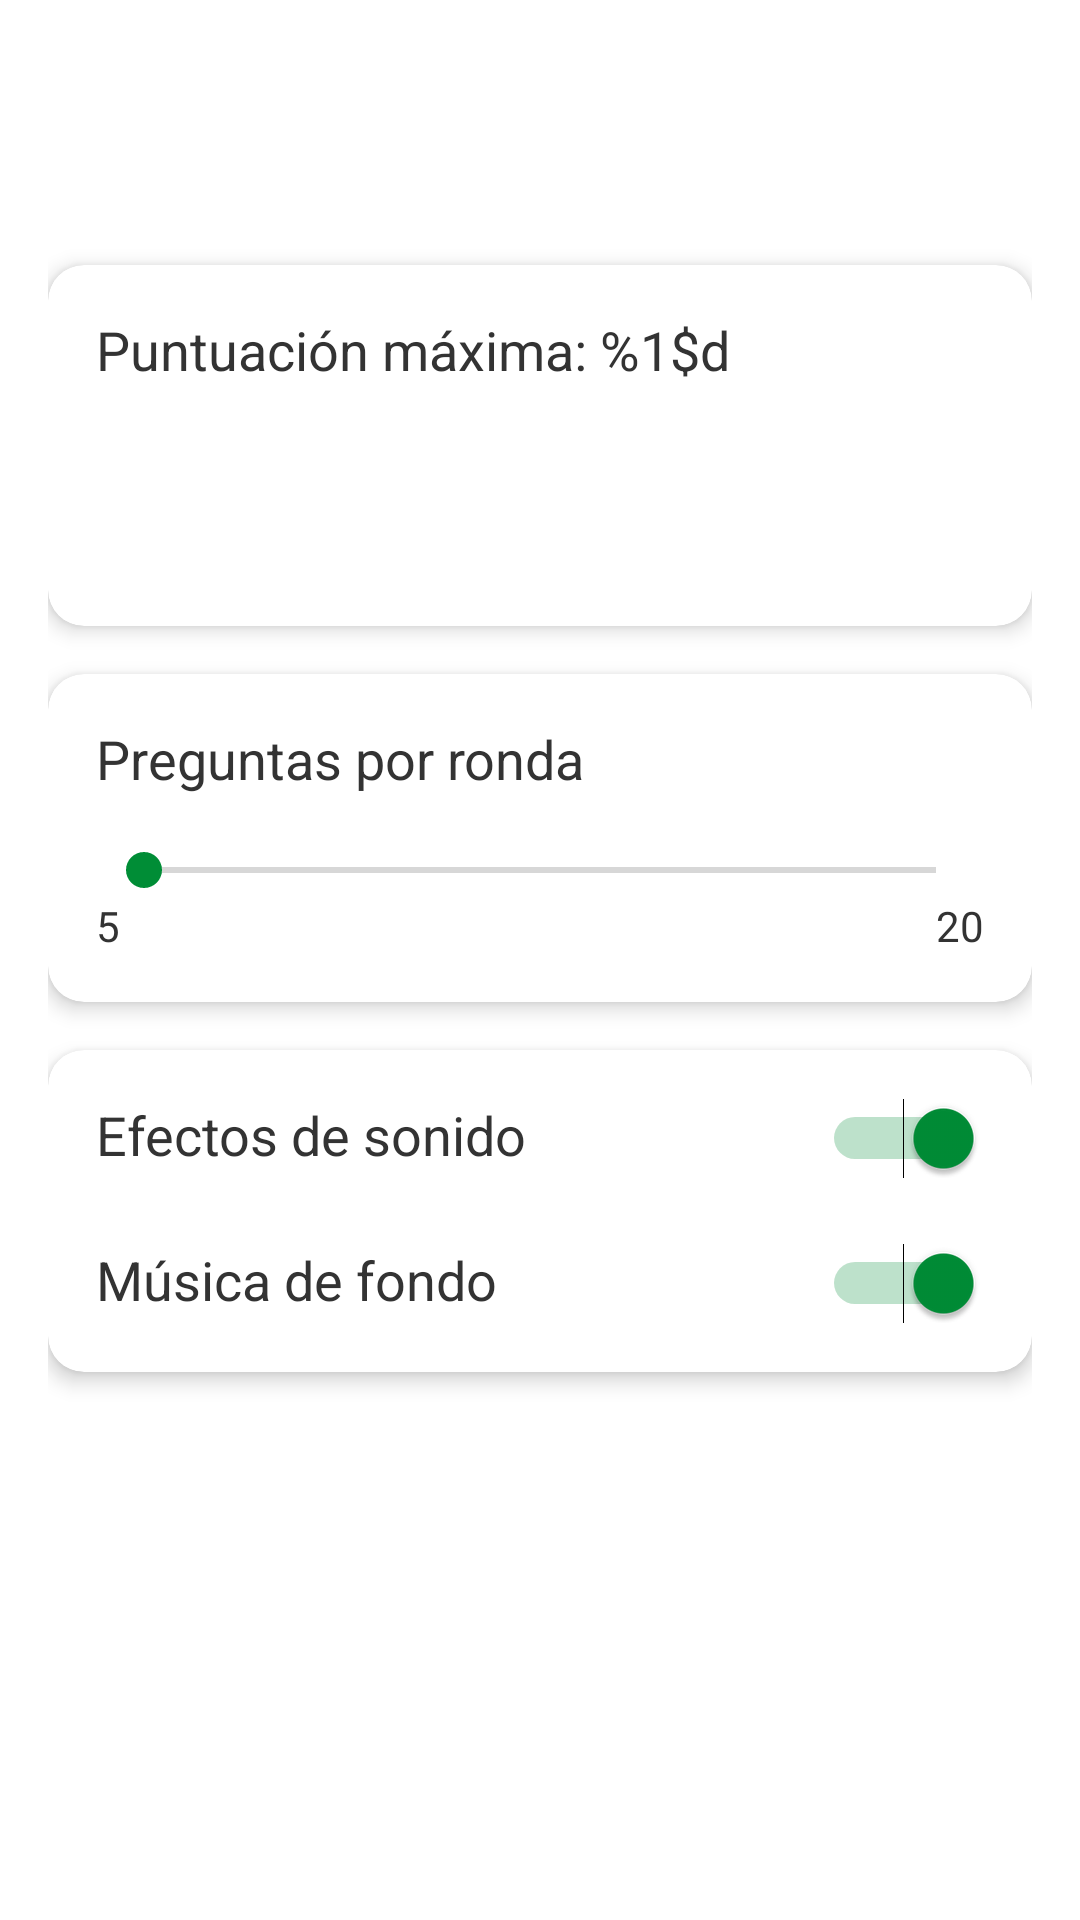

Produce the Android XML layout that renders to this screen, including the resource entries it uses.
<!-- AndroidManifest.xml: application theme AppTheme -->
<!-- res/layout/fragment_settings.xml -->
<?xml version="1.0" encoding="utf-8"?>
<ScrollView xmlns:android="http://schemas.android.com/apk/res/android"
    xmlns:app="http://schemas.android.com/apk/res-auto"
    xmlns:tools="http://schemas.android.com/tools"
    android:layout_width="match_parent"
    android:layout_height="match_parent"
    android:background="@drawable/background_gradient"
    android:fillViewport="true">

    <androidx.constraintlayout.widget.ConstraintLayout
        android:layout_width="match_parent"
        android:layout_height="wrap_content"
        android:padding="16dp">

        <TextView
            android:id="@+id/tv_settings_title"
            android:layout_width="wrap_content"
            android:layout_height="wrap_content"
            android:layout_marginTop="16dp"
            android:text="@string/settings_title"
            android:textColor="@color/colorTextLight"
            android:textSize="24sp"
            android:textStyle="bold"
            app:layout_constraintEnd_toEndOf="parent"
            app:layout_constraintStart_toStartOf="parent"
            app:layout_constraintTop_toTopOf="parent" />

        <androidx.cardview.widget.CardView
            android:id="@+id/card_score"
            android:layout_width="0dp"
            android:layout_height="wrap_content"
            android:layout_marginTop="24dp"
            app:cardBackgroundColor="@color/colorBackground"
            app:cardCornerRadius="12dp"
            app:cardElevation="4dp"
            app:layout_constraintEnd_toEndOf="parent"
            app:layout_constraintStart_toStartOf="parent"
            app:layout_constraintTop_toBottomOf="@+id/tv_settings_title">

            <androidx.constraintlayout.widget.ConstraintLayout
                android:layout_width="match_parent"
                android:layout_height="wrap_content"
                android:padding="16dp">

                <TextView
                    android:id="@+id/tv_max_score_label"
                    android:layout_width="wrap_content"
                    android:layout_height="wrap_content"
                    android:text="@string/max_score"
                    android:textColor="@color/colorText"
                    android:textSize="18sp"
                    app:layout_constraintStart_toStartOf="parent"
                    app:layout_constraintTop_toTopOf="parent" />

                <TextView
                    android:id="@+id/tv_max_score"
                    android:layout_width="wrap_content"
                    android:layout_height="wrap_content"
                    android:textColor="@color/colorPrimaryDark"
                    android:textSize="18sp"
                    android:textStyle="bold"
                    app:layout_constraintEnd_toEndOf="parent"
                    app:layout_constraintTop_toTopOf="parent"
                    tools:text="100" />

                <Button
                    android:id="@+id/btn_reset_score"
                    android:layout_width="wrap_content"
                    android:layout_height="wrap_content"
                    android:layout_marginTop="16dp"
                    android:backgroundTint="@color/colorPrimary"
                    android:text="@string/settings_reset_score"
                    android:textColor="@color/colorTextLight"
                    app:layout_constraintEnd_toEndOf="parent"
                    app:layout_constraintStart_toStartOf="parent"
                    app:layout_constraintTop_toBottomOf="@+id/tv_max_score_label" />
            </androidx.constraintlayout.widget.ConstraintLayout>
        </androidx.cardview.widget.CardView>

        <androidx.cardview.widget.CardView
            android:id="@+id/card_game_settings"
            android:layout_width="0dp"
            android:layout_height="wrap_content"
            android:layout_marginTop="16dp"
            app:cardBackgroundColor="@color/colorBackground"
            app:cardCornerRadius="12dp"
            app:cardElevation="4dp"
            app:layout_constraintEnd_toEndOf="parent"
            app:layout_constraintStart_toStartOf="parent"
            app:layout_constraintTop_toBottomOf="@+id/card_score">

            <androidx.constraintlayout.widget.ConstraintLayout
                android:layout_width="match_parent"
                android:layout_height="wrap_content"
                android:padding="16dp">

                <TextView
                    android:id="@+id/tv_questions_label"
                    android:layout_width="wrap_content"
                    android:layout_height="wrap_content"
                    android:text="@string/settings_questions_per_round"
                    android:textColor="@color/colorText"
                    android:textSize="18sp"
                    app:layout_constraintStart_toStartOf="parent"
                    app:layout_constraintTop_toTopOf="parent" />

                <TextView
                    android:id="@+id/tv_questions_per_round"
                    android:layout_width="wrap_content"
                    android:layout_height="wrap_content"
                    android:textColor="@color/colorPrimaryDark"
                    android:textSize="18sp"
                    android:textStyle="bold"
                    app:layout_constraintEnd_toEndOf="parent"
                    app:layout_constraintTop_toTopOf="parent"
                    tools:text="5" />

                <SeekBar
                    android:id="@+id/seek_bar_questions"
                    android:layout_width="0dp"
                    android:layout_height="wrap_content"
                    android:layout_marginTop="16dp"
                    android:max="15"
                    android:progress="0"
                    app:layout_constraintEnd_toEndOf="parent"
                    app:layout_constraintStart_toStartOf="parent"
                    app:layout_constraintTop_toBottomOf="@+id/tv_questions_label" />

                <TextView
                    android:id="@+id/tv_min"
                    android:layout_width="wrap_content"
                    android:layout_height="wrap_content"
                    android:text="5"
                    android:textColor="@color/colorText"
                    app:layout_constraintStart_toStartOf="@+id/seek_bar_questions"
                    app:layout_constraintTop_toBottomOf="@+id/seek_bar_questions" />

                <TextView
                    android:id="@+id/tv_max"
                    android:layout_width="wrap_content"
                    android:layout_height="wrap_content"
                    android:text="20"
                    android:textColor="@color/colorText"
                    app:layout_constraintEnd_toEndOf="@+id/seek_bar_questions"
                    app:layout_constraintTop_toBottomOf="@+id/seek_bar_questions" />
            </androidx.constraintlayout.widget.ConstraintLayout>
        </androidx.cardview.widget.CardView>

        <androidx.cardview.widget.CardView
            android:id="@+id/card_sound_settings"
            android:layout_width="0dp"
            android:layout_height="wrap_content"
            android:layout_marginTop="16dp"
            app:cardBackgroundColor="@color/colorBackground"
            app:cardCornerRadius="12dp"
            app:cardElevation="4dp"
            app:layout_constraintEnd_toEndOf="parent"
            app:layout_constraintStart_toStartOf="parent"
            app:layout_constraintTop_toBottomOf="@+id/card_game_settings">

            <androidx.constraintlayout.widget.ConstraintLayout
                android:layout_width="match_parent"
                android:layout_height="wrap_content"
                android:padding="16dp">

                <TextView
                    android:id="@+id/tv_sound_effects_label"
                    android:layout_width="wrap_content"
                    android:layout_height="wrap_content"
                    android:text="@string/settings_sound_effects"
                    android:textColor="@color/colorText"
                    android:textSize="18sp"
                    app:layout_constraintStart_toStartOf="parent"
                    app:layout_constraintTop_toTopOf="parent" />

                <Switch
                    android:id="@+id/switch_sound_effects"
                    android:layout_width="wrap_content"
                    android:layout_height="wrap_content"
                    android:checked="true"
                    app:layout_constraintEnd_toEndOf="parent"
                    app:layout_constraintTop_toTopOf="parent" />

                <TextView
                    android:id="@+id/tv_background_music_label"
                    android:layout_width="wrap_content"
                    android:layout_height="wrap_content"
                    android:layout_marginTop="24dp"
                    android:text="@string/settings_background_music"
                    android:textColor="@color/colorText"
                    android:textSize="18sp"
                    app:layout_constraintStart_toStartOf="parent"
                    app:layout_constraintTop_toBottomOf="@+id/tv_sound_effects_label" />

                <Switch
                    android:id="@+id/switch_background_music"
                    android:layout_width="wrap_content"
                    android:layout_height="wrap_content"
                    android:checked="true"
                    app:layout_constraintEnd_toEndOf="parent"
                    app:layout_constraintTop_toTopOf="@+id/tv_background_music_label" />
            </androidx.constraintlayout.widget.ConstraintLayout>
        </androidx.cardview.widget.CardView>

    </androidx.constraintlayout.widget.ConstraintLayout>
</ScrollView>
<!-- resources referenced by this layout -->
<resources>
  <color name="colorBackground">#FFFFFF</color>
  <color name="colorPrimary">#F9C80E</color>
  <color name="colorPrimaryDark">#CF1020</color>
  <color name="colorText">#333333</color>
  <color name="colorTextLight">#FFFFFF</color>
  <string name="max_score">Puntuación máxima: %1$d</string>
  <string name="settings_background_music">Música de fondo</string>
  <string name="settings_questions_per_round">Preguntas por ronda</string>
  <string name="settings_reset_score">Reiniciar puntuación máxima</string>
  <string name="settings_sound_effects">Efectos de sonido</string>
  <string name="settings_title">Ajustes</string>
  <style name="AppTheme" parent="Theme.MaterialComponents.Light.NoActionBar">
          <item name="colorPrimary">@color/colorPrimary</item>
          <item name="colorPrimaryVariant">@color/colorPrimaryDark</item>
          <item name="colorOnPrimary">@color/colorTextLight</item>
          
          <item name="colorSecondary">@color/colorAccent</item>
          <item name="colorSecondaryVariant">@color/colorAccent</item>
          <item name="colorOnSecondary">@color/colorTextLight</item>
          
          <item name="android:statusBarColor">@color/colorPrimaryDark</item>
          
          <item name="android:windowBackground">@color/colorBackground</item>
          <item name="android:textColor">@color/colorText</item>
          
          <item name="buttonStyle">@style/Widget.App.Button</item>
          
          <item name="switchStyle">@style/Widget.App.Switch</item>
      </style>
  <color name="colorAccent">#008D36</color>
  <style name="Widget.App.Button" parent="Widget.MaterialComponents.Button">
          <item name="android:textColor">@color/colorTextLight</item>
          <item name="android:textStyle">bold</item>
          <item name="cornerRadius">8dp</item>
          <item name="android:paddingStart">16dp</item>
          <item name="android:paddingEnd">16dp</item>
          <item name="android:paddingTop">12dp</item>
          <item name="android:paddingBottom">12dp</item>
      </style>
  <style name="Widget.App.Switch" parent="Widget.MaterialComponents.CompoundButton.Switch">
          <item name="thumbTint">@color/colorPrimary</item>
          <item name="trackTint">@color/colorAccent</item>
      </style>
</resources>
